Image classification data set "clean_organized_images" (konny0311/classfication_cat_dog on GitHub). Class labels (2): cat, dog.

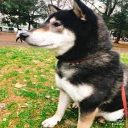
Label: dog

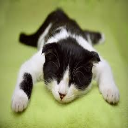
Label: cat

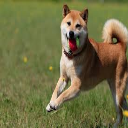
Label: dog

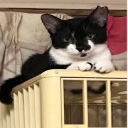
Label: cat
